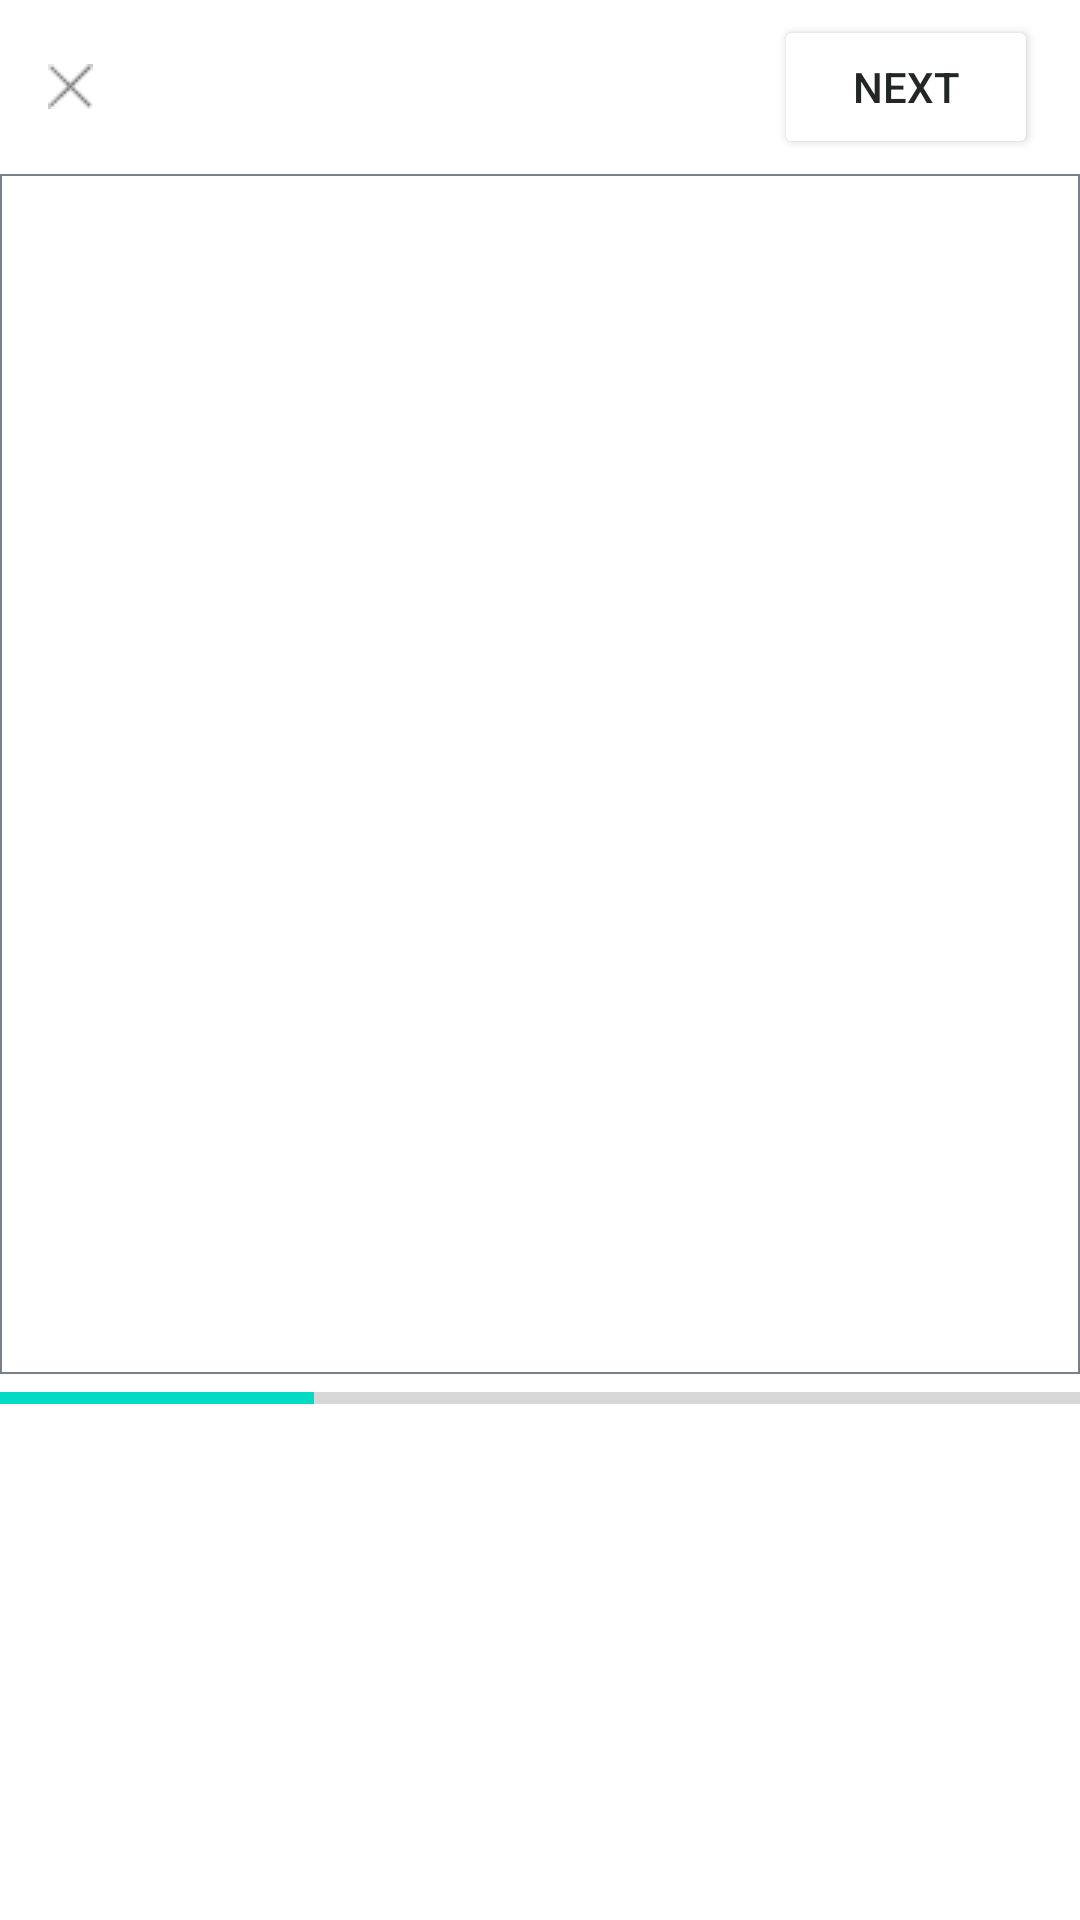

Produce the Android XML layout that renders to this screen, including the resource entries it uses.
<!-- AndroidManifest.xml: application theme Theme.CroquisChallenge -->
<!-- res/layout/activity_post_image.xml -->
<?xml version="1.0" encoding="utf-8"?>
<LinearLayout xmlns:android="http://schemas.android.com/apk/res/android"
    xmlns:app="http://schemas.android.com/apk/res-auto"
    xmlns:tools="http://schemas.android.com/tools"
    android:layout_width="match_parent"
    android:layout_height="match_parent"
    android:orientation="vertical">

    <androidx.appcompat.widget.Toolbar
        android:id="@+id/toolbar"
        android:layout_width="match_parent"
        android:layout_height="wrap_content"
        android:background="?android:windowBackground"
        android:paddingHorizontal="7dp"
        android:paddingVertical="5dp">

        <RelativeLayout
            android:layout_width="match_parent"
            android:layout_height="wrap_content">

            <ImageView
                android:id="@+id/btn_close"
                android:layout_width="wrap_content"
                android:layout_height="wrap_content"
                android:layout_alignParentLeft="true"
                android:layout_centerVertical="true"
                android:src="@drawable/close" />

            <TextView
                android:id="@+id/toolbar_title"
                android:layout_width="wrap_content"
                android:layout_height="wrap_content"
                android:layout_centerInParent="true"
                android:gravity="center"
                android:textSize="23sp" />

            <Button
                android:id="@+id/btn_next"
                android:layout_width="wrap_content"
                android:layout_height="wrap_content"
                android:layout_alignParentRight="true"
                android:backgroundTint="?android:windowBackground"
                android:text="next"
                android:textColor="@color/grey_dark" />
        </RelativeLayout>
    </androidx.appcompat.widget.Toolbar>

    <RelativeLayout
        android:layout_width="match_parent"
        android:layout_height="wrap_content">

        <ImageView
            android:id="@+id/add_photo"
            android:layout_width="match_parent"
            android:layout_height="400dp"
            android:background="@color/white"
            android:src="@drawable/image_border"/>

            <ImageView
                android:id="@+id/img_add"
                android:layout_width="wrap_content"
                android:layout_height="wrap_content"
                android:layout_centerInParent="true"
                android:src="@drawable/upload" />
    </RelativeLayout>

    <ProgressBar
        android:id="@+id/progressBar"
        style="?android:attr/progressBarStyleHorizontal"
        android:layout_width="match_parent"
        android:layout_height="wrap_content"
        android:max="100"
        android:progress="29" />

</LinearLayout>
<!-- resources referenced by this layout -->
<resources>
  <color name="grey_dark">#222625</color>
  <color name="white">#FFFFFFFF</color>
  <!-- drawable close: png bitmap (drawable, 339 bytes) -->
  <!-- drawable image_border (drawable) -->
  <?xml version="1.0" encoding="utf-8"?>
  <shape xmlns:android="http://schemas.android.com/apk/res/android"
      android:shape="rectangle" >
      <solid android:color="@color/white" />
      <corners
          android:radius="0dp"/>
      <stroke
          android:width="0.7dp"
          android:color="#788088" />
  </shape>
  <style name="Theme.CroquisChallenge" parent="Theme.MaterialComponents.DayNight.NoActionBar">
          
          <item name="colorPrimary">@color/grey</item>
          <item name="colorPrimaryVariant">@color/grey_dark</item>
          <item name="colorOnPrimary">@color/white</item>
          
          <item name="colorSecondary">@color/teal_200</item>
          <item name="colorSecondaryVariant">@color/teal_700</item>
          <item name="colorOnSecondary">@color/black</item>
          
          <item name="android:statusBarColor" tools:targetApi="l">?attr/colorPrimaryVariant</item>
          
      </style>
  
      //BottomSheetStyle
  <color name="grey">#4A5159</color>
  <color name="teal_200">#FF03DAC5</color>
  <color name="teal_700">#FF018786</color>
  <color name="black">#FF000000</color>
</resources>
